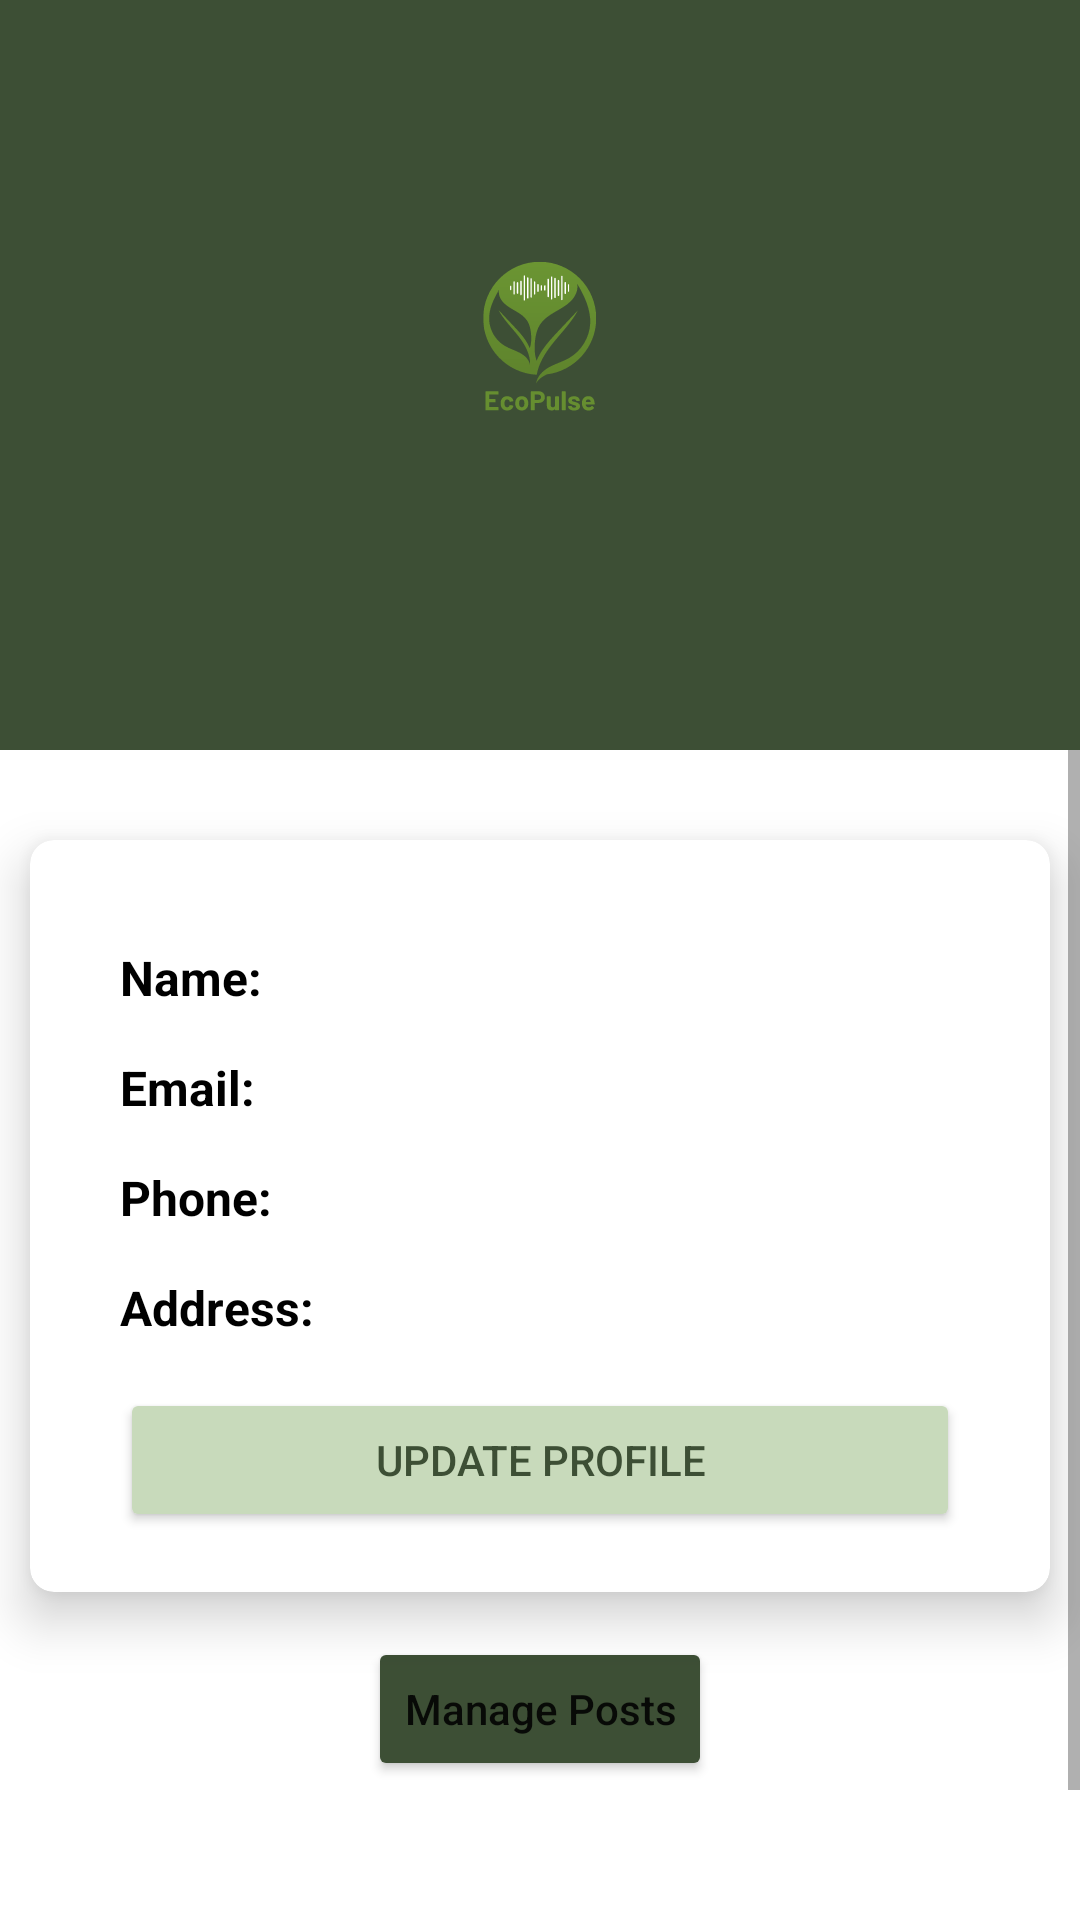

Layout XML and referenced resources for this Android screen:
<!-- AndroidManifest.xml: application theme Theme.EcoPulse -->
<!-- res/layout/fragment_profile__collaborator.xml -->
<?xml version="1.0" encoding="utf-8"?>
<androidx.constraintlayout.widget.ConstraintLayout
    xmlns:android="http://schemas.android.com/apk/res/android"
    xmlns:tools="http://schemas.android.com/tools"
    xmlns:app="http://schemas.android.com/apk/res-auto"
    android:layout_width="match_parent"
    android:layout_height="match_parent"
    tools:context=".AuthenticationAndProfile.Profile_Collaborator"
    android:id="@+id/fragment_container_collaborator_profile">

    
    <LinearLayout
        android:layout_width="0dp"
        android:layout_height="250dp"
        android:orientation="vertical"
        android:background="@color/primary_dark_green"
        android:gravity="center"
        android:id="@+id/profileLinearLayout"
        app:layout_constraintTop_toTopOf="parent"
        app:layout_constraintStart_toStartOf="parent"
        app:layout_constraintEnd_toEndOf="parent">

        <ImageView
            android:id="@+id/profile_img"
            android:layout_width="wrap_content"
            android:layout_height="wrap_content"
            android:layout_marginTop="20dp"
            android:background="@drawable/ic_launcher_foreground"/>

        <TextView
            android:id="@+id/profile_name"
            android:layout_width="wrap_content"
            android:layout_height="wrap_content"
            android:textSize="20sp"
            android:textColor="@color/white"
            android:layout_marginTop="15dp" />
    </LinearLayout>


    <ScrollView
        android:layout_width="match_parent"
        android:layout_height="400dp"
        android:orientation="vertical"
        app:layout_constraintTop_toBottomOf="@id/profileLinearLayout">

        <LinearLayout
            android:layout_width="match_parent"
            android:layout_height="wrap_content"
            android:orientation="vertical">

            
            <androidx.cardview.widget.CardView
                android:id="@+id/cardView"
                android:layout_width="match_parent"
                android:layout_height="wrap_content"
                android:layout_marginHorizontal="10dp"
                android:layout_marginTop="30dp"
                app:cardCornerRadius="8dp"
                app:cardElevation="10dp"
                app:layout_constraintEnd_toEndOf="parent"
                app:layout_constraintStart_toStartOf="parent"
                app:layout_constraintTop_toBottomOf="@id/profileLinearLayout">

                <RelativeLayout
                    android:layout_width="match_parent"
                    android:layout_height="wrap_content"
                    android:paddingHorizontal="30dp"
                    android:paddingVertical="20dp">

                    <TextView
                        android:id="@+id/nameLabel"
                        android:layout_width="wrap_content"
                        android:layout_height="wrap_content"
                        android:layout_marginTop="15dp"
                        android:text="Name: "
                        android:textColor="@color/black"
                        android:textSize="16sp"
                        android:textStyle="bold" />

                    <TextView
                        android:id="@+id/name"
                        android:layout_width="wrap_content"
                        android:layout_height="wrap_content"
                        android:layout_marginLeft="25dp"
                        android:layout_marginTop="15dp"
                        android:layout_toRightOf="@id/nameLabel"
                        android:textColor="@color/black"
                        android:textSize="16sp" />

                    <TextView
                        android:id="@+id/emailLabel"
                        android:layout_width="wrap_content"
                        android:layout_height="wrap_content"
                        android:layout_below="@id/nameLabel"
                        android:layout_marginTop="15dp"
                        android:text="Email: "
                        android:textColor="@color/black"
                        android:textSize="16sp"
                        android:textStyle="bold" />

                    <TextView
                        android:id="@+id/email"
                        android:layout_width="wrap_content"
                        android:layout_height="wrap_content"
                        android:layout_below="@id/name"
                        android:layout_marginLeft="25dp"
                        android:layout_marginTop="15dp"
                        android:layout_toRightOf="@id/emailLabel"
                        android:textColor="@color/black"
                        android:textSize="16sp" />

                    <TextView
                        android:id="@+id/phoneLabel"
                        android:layout_width="wrap_content"
                        android:layout_height="wrap_content"
                        android:layout_below="@+id/emailLabel"
                        android:layout_marginTop="15dp"
                        android:text="Phone: "
                        android:textColor="@color/black"
                        android:textSize="16sp"
                        android:textStyle="bold" />

                    <TextView
                        android:id="@+id/phone"
                        android:layout_width="wrap_content"
                        android:layout_height="wrap_content"
                        android:layout_below="@id/email"
                        android:layout_marginLeft="25dp"
                        android:layout_marginTop="15dp"
                        android:layout_toRightOf="@id/phoneLabel"
                        android:textColor="@color/black"
                        android:textSize="16sp" />

                    <TextView
                        android:id="@+id/addressLabel"
                        android:layout_width="wrap_content"
                        android:layout_height="wrap_content"
                        android:layout_below="@id/phoneLabel"
                        android:layout_marginTop="15dp"
                        android:text="Address: "
                        android:textColor="@color/black"
                        android:textSize="16sp"
                        android:textStyle="bold" />

                    <TextView
                        android:id="@+id/address"
                        android:layout_width="wrap_content"
                        android:layout_height="wrap_content"
                        android:layout_below="@id/phone"
                        android:layout_marginLeft="25dp"
                        android:layout_marginTop="15dp"
                        android:layout_toRightOf="@id/addressLabel"
                        android:textColor="@color/black"
                        android:textSize="16sp" />


                    <Button
                        android:id="@+id/updateProfileButton"
                        android:layout_width="match_parent"
                        android:layout_height="wrap_content"
                        android:layout_below="@id/address"
                        android:layout_gravity="center_horizontal"
                        android:layout_marginTop="16dp"
                        android:backgroundTint="@color/light_green"
                        android:text="Update Profile"
                        android:textColor="@color/primary_dark_green" />

                </RelativeLayout>
            </androidx.cardview.widget.CardView>

            <Button
                android:id="@+id/BtnManagePosts"
                android:layout_width="wrap_content"
                android:layout_height="48dp"
                android:layout_gravity="bottom|center_horizontal"
                android:layout_marginTop="15dp"
                android:backgroundTint="@color/primary_dark_green"
                android:text="Manage Posts"
                android:textAllCaps="false"
                app:layout_constraintEnd_toEndOf="parent"
                app:layout_constraintStart_toStartOf="parent"
                app:layout_constraintTop_toBottomOf="@+id/cardView" />

            
            <Button
                android:id="@+id/button"
                android:layout_width="312dp"
                android:layout_height="wrap_content"
                android:layout_gravity="bottom|center_horizontal"
                android:layout_marginTop="50dp"
                android:layout_marginBottom="20dp"
                android:backgroundTint="@color/primary_dark_green"
                android:text="Logout"
                android:textColor="@android:color/white"
                app:layout_constraintBottom_toBottomOf="parent"
                app:layout_constraintEnd_toEndOf="parent"
                app:layout_constraintStart_toStartOf="parent" />
        </LinearLayout>
    </ScrollView>


</androidx.constraintlayout.widget.ConstraintLayout>
<!-- resources referenced by this layout -->
<resources>
  <color name="black">#FF000000</color>
  <color name="light_green">#C8DABB</color>
  <color name="primary_dark_green">#3D4F35</color>
  <color name="white">#FFFFFFFF</color>
  <!-- drawable ic_launcher_foreground: vector/xml drawable (drawable, 19490 chars, omitted) -->
  <style name="Theme.EcoPulse" parent="Base.Theme.EcoPulse" />
  <style name="Base.Theme.EcoPulse" parent="Theme.MaterialComponents.DayNight.NoActionBar">
          
          
      </style>
</resources>
